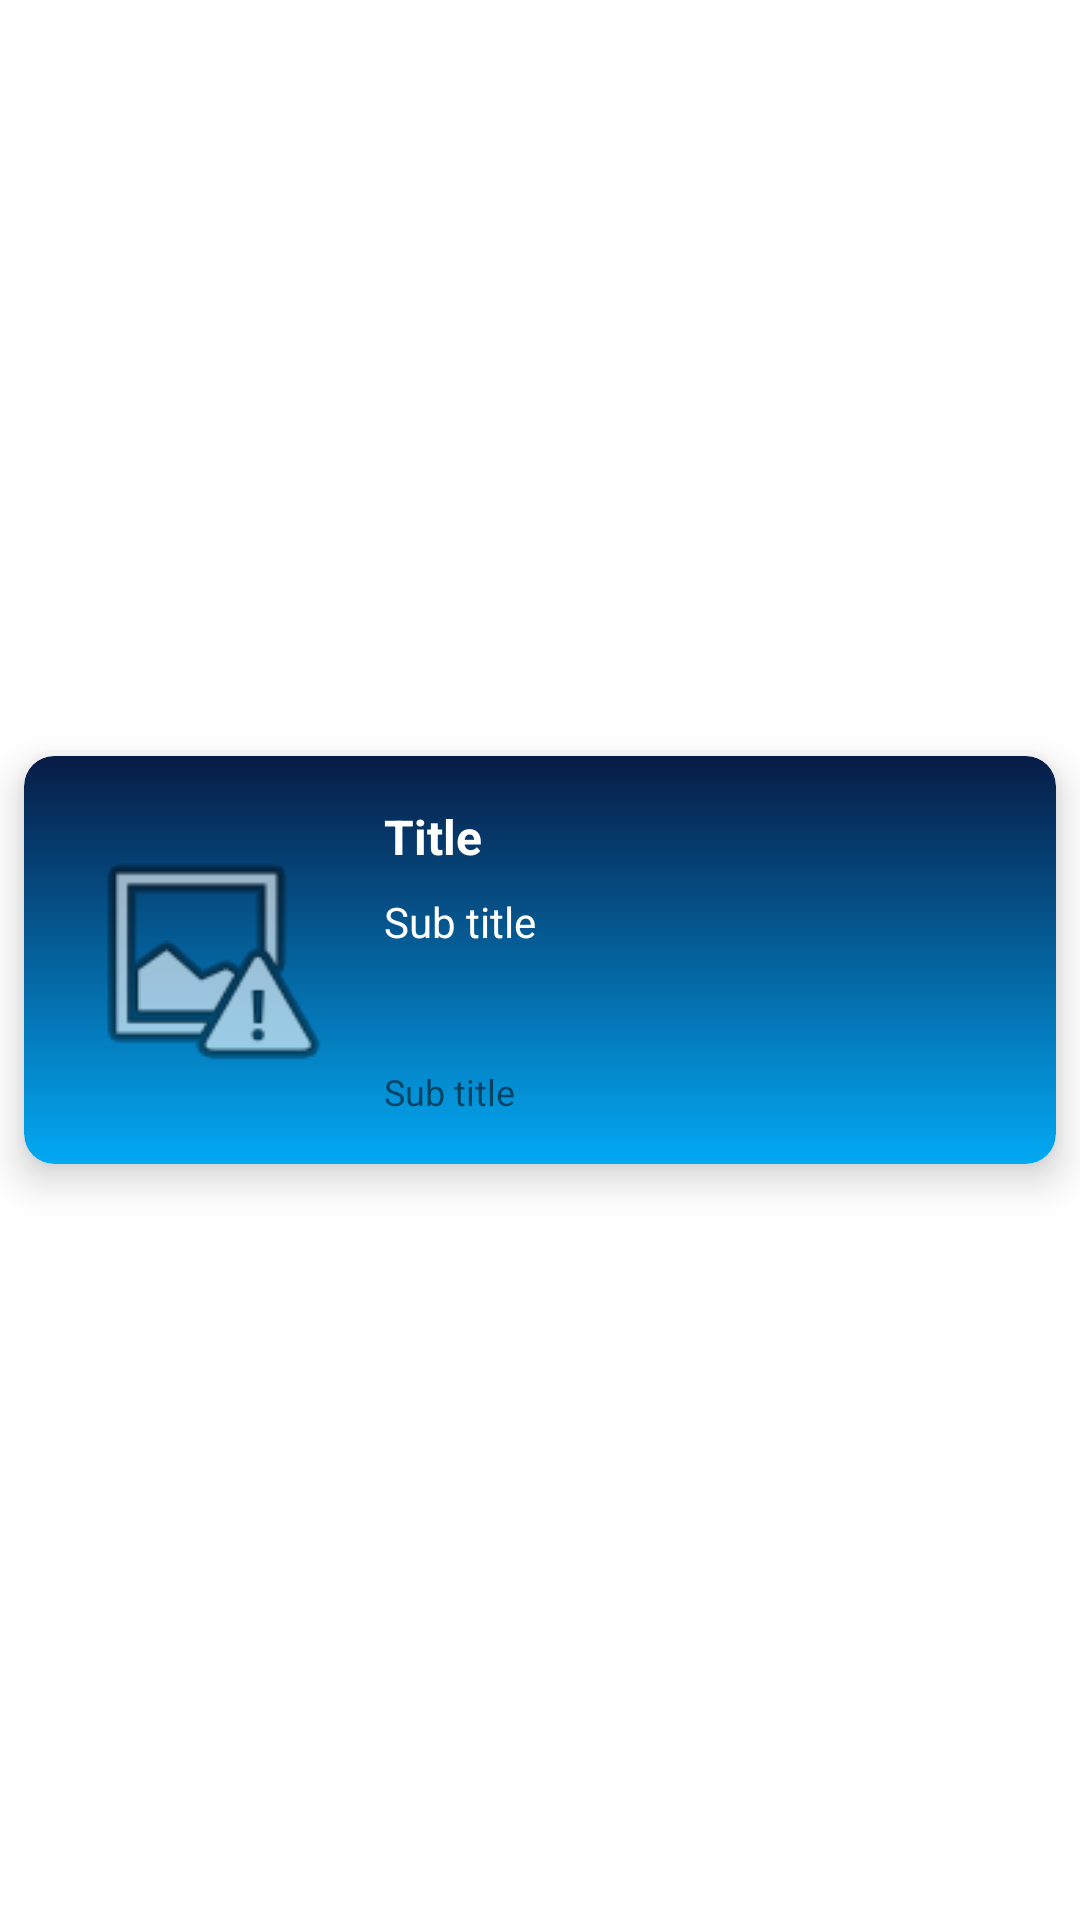

Produce the Android XML layout that renders to this screen, including the resource entries it uses.
<!-- AndroidManifest.xml: application theme Theme.MovieDatabase -->
<!-- res/layout/card_now_playing.xml -->
<?xml version="1.0" encoding="utf-8"?>
<androidx.constraintlayout.widget.ConstraintLayout xmlns:android="http://schemas.android.com/apk/res/android"
    xmlns:app="http://schemas.android.com/apk/res-auto"
    xmlns:tools="http://schemas.android.com/tools"
    android:id="@+id/cons_card_nowplaying"
    android:layout_width="match_parent"
    android:layout_height="wrap_content">

    <androidx.cardview.widget.CardView
        android:id="@+id/cv_card_nowplaying"
        android:layout_width="0dp"
        android:layout_height="wrap_content"
        android:layout_marginStart="8dp"
        android:layout_marginTop="8dp"
        android:layout_marginEnd="8dp"
        android:layout_marginBottom="8dp"
        app:cardCornerRadius="10dp"
        app:cardElevation="8dp"
        app:layout_constraintBottom_toBottomOf="parent"
        app:layout_constraintEnd_toEndOf="parent"
        app:layout_constraintStart_toStartOf="parent"
        app:layout_constraintTop_toTopOf="parent">

        <androidx.constraintlayout.widget.ConstraintLayout
            android:id="@+id/cons_cv_card_nowplaying"
            android:layout_width="match_parent"
            android:layout_height="wrap_content"
            android:background="@drawable/blue_gradient">

            <ImageView
                android:id="@+id/img_poster_card_nowplaying"
                android:layout_width="88dp"
                android:layout_height="104dp"
                android:layout_marginStart="16dp"
                android:layout_marginTop="16dp"
                android:layout_marginBottom="16dp"
                android:contentDescription="@string/img"
                app:layout_constraintBottom_toBottomOf="parent"
                app:layout_constraintStart_toStartOf="parent"
                app:layout_constraintTop_toTopOf="parent"
                app:srcCompat="@android:drawable/ic_menu_report_image" />

            <TextView
                android:id="@+id/lbl_title_card_nowplaying"
                android:layout_width="0dp"
                android:layout_height="wrap_content"
                android:layout_marginStart="16dp"
                android:layout_marginEnd="16dp"
                android:maxLines="1"
                android:text="@string/title"
                android:textColor="@color/white"
                android:textSize="16sp"
                android:textStyle="bold"
                app:layout_constraintEnd_toEndOf="parent"
                app:layout_constraintStart_toEndOf="@+id/img_poster_card_nowplaying"
                app:layout_constraintTop_toTopOf="@+id/img_poster_card_nowplaying" />

            <TextView
                android:id="@+id/lbl_overview_card_nowplaying"
                android:layout_width="0dp"
                android:layout_height="wrap_content"
                android:layout_marginTop="8dp"
                android:maxLines="2"
                android:text="@string/subtitle"
                android:textColor="@color/white"
                app:layout_constraintEnd_toEndOf="@+id/lbl_title_card_nowplaying"
                app:layout_constraintStart_toStartOf="@+id/lbl_title_card_nowplaying"
                app:layout_constraintTop_toBottomOf="@+id/lbl_title_card_nowplaying" />

            <TextView
                android:id="@+id/lbl_releasedate_card_nowplaying"
                android:layout_width="0dp"
                android:layout_height="wrap_content"
                android:text="@string/subtitle"
                android:textSize="12sp"
                app:layout_constraintBottom_toBottomOf="@+id/img_poster_card_nowplaying"
                app:layout_constraintEnd_toEndOf="@+id/lbl_overview_card_nowplaying"
                app:layout_constraintStart_toStartOf="@+id/lbl_overview_card_nowplaying" />
        </androidx.constraintlayout.widget.ConstraintLayout>
    </androidx.cardview.widget.CardView>
</androidx.constraintlayout.widget.ConstraintLayout>
<!-- resources referenced by this layout -->
<resources>
  <color name="white">#FFFFFFFF</color>
  <!-- drawable blue_gradient (drawable) -->
  <?xml version="1.0" encoding="utf-8"?>
  <shape xmlns:android="http://schemas.android.com/apk/res/android">
  
      <gradient android:startColor="#03A9F4"
          android:endColor="#071B45"
          android:angle="90"></gradient>
      <corners android:radius="10dp"></corners>
  
  </shape>
  <string name="img">img</string>
  <string name="subtitle">Sub title</string>
  <string name="title">Title</string>
  <style name="Theme.MovieDatabase" parent="Theme.MaterialComponents.DayNight.NoActionBar">
          
          <item name="colorPrimary">@color/white</item>
          <item name="colorPrimaryVariant">@color/purple_700</item>
          <item name="colorOnPrimary">@color/darkblack</item>
          
          <item name="colorSecondary">@color/teal_200</item>
          <item name="colorSecondaryVariant">@color/teal_700</item>
          <item name="colorOnSecondary">@color/black</item>
          
          <item name="android:statusBarColor" tools:targetApi="l">?attr/colorPrimaryVariant</item>
          
      </style>
  <color name="purple_700">#FF3700B3</color>
  <color name="darkblack">#0E0E0E</color>
  <color name="teal_200">#FF03DAC5</color>
  <color name="teal_700">#FF018786</color>
  <color name="black">#FF000000</color>
</resources>
